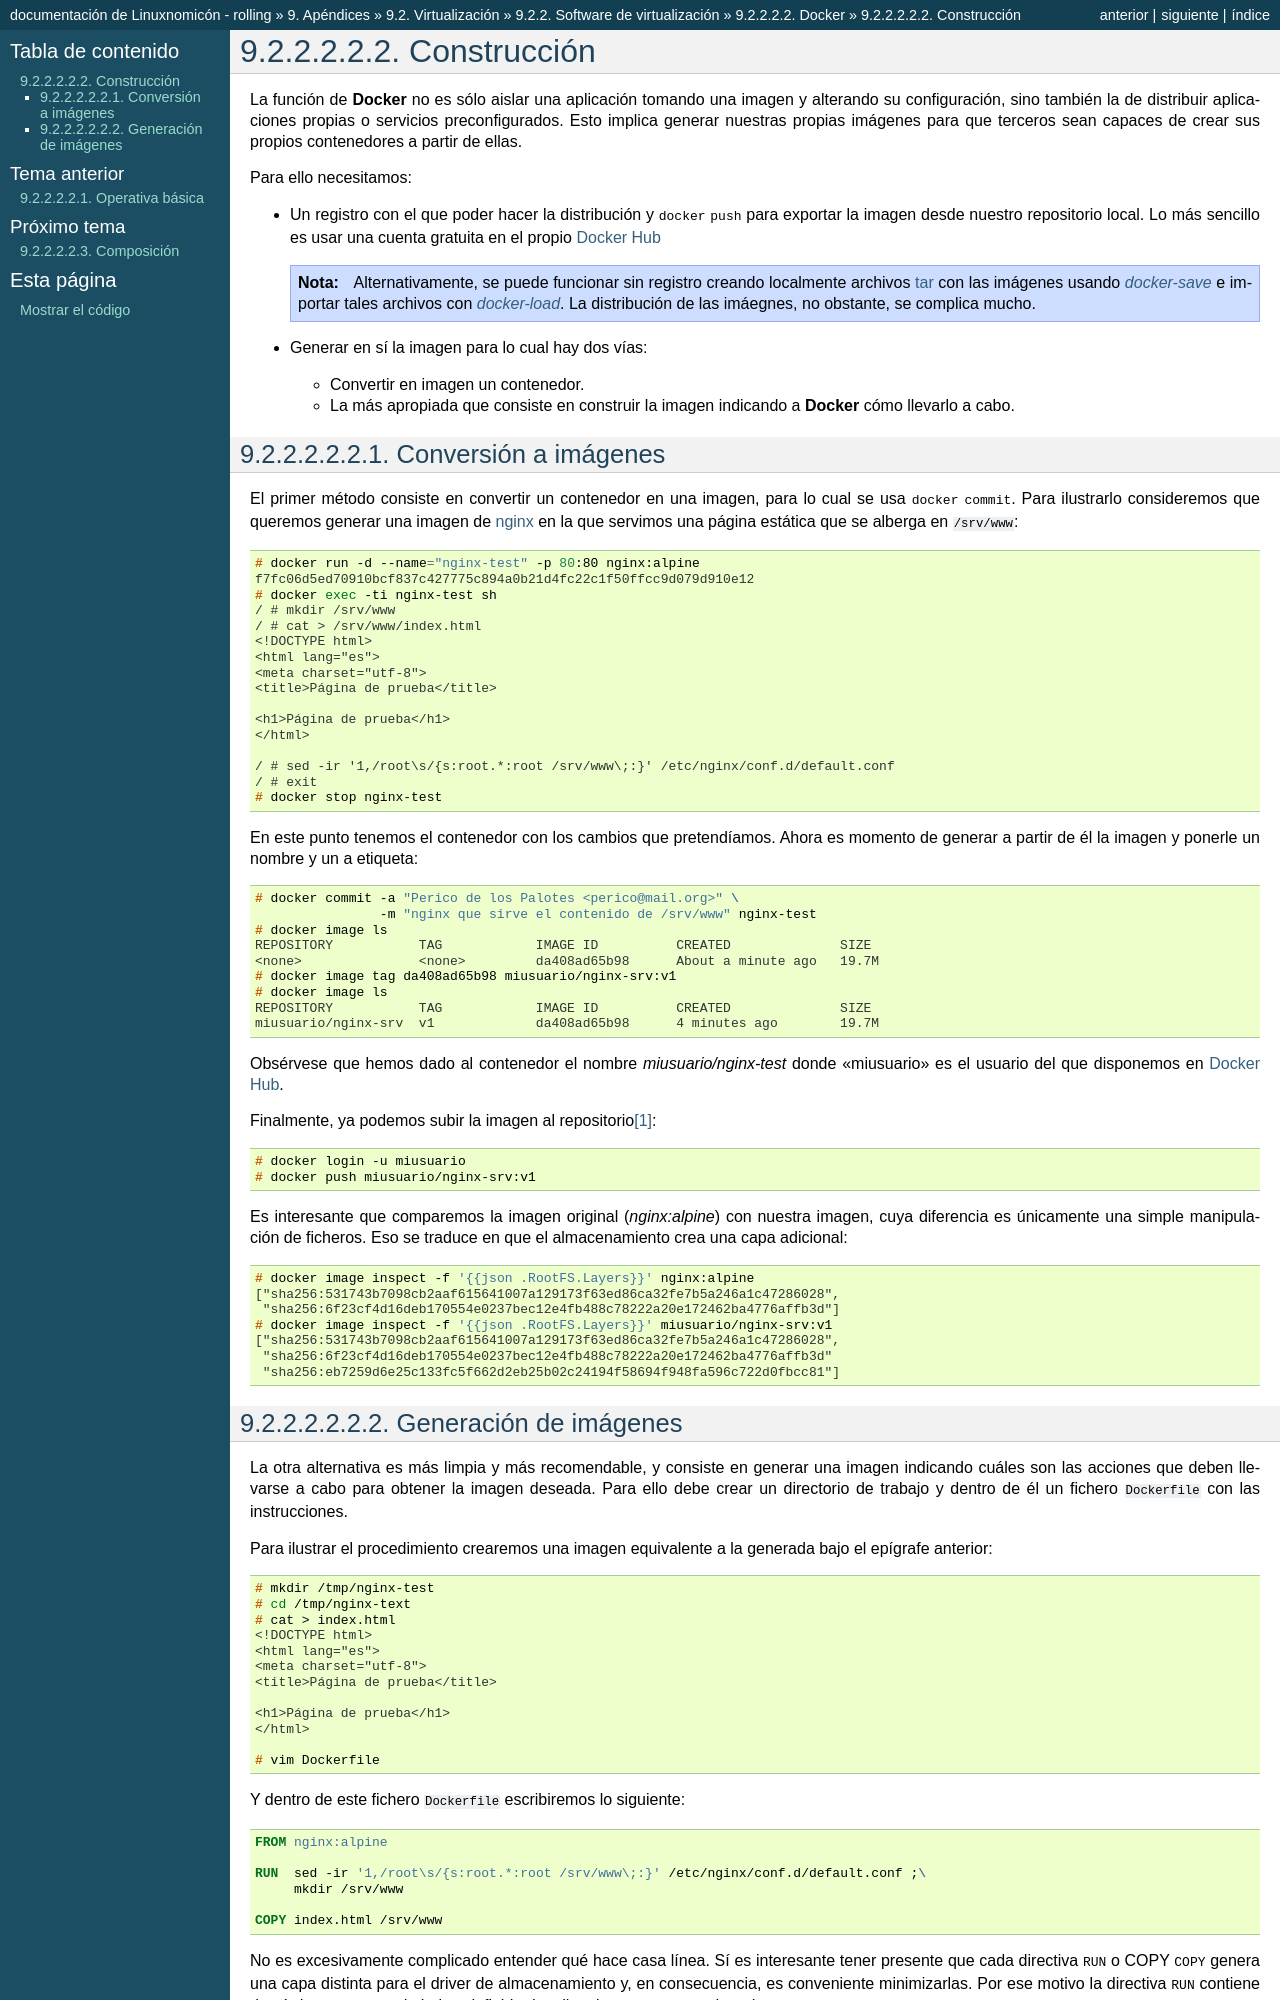

repository: sio2sio2/doc-linux · page: 98.apendice/05.virtual/02.software/03.contenedores/03.docker/03.constr.html · generator: sphinx

.. _docker-const:

Construcción
************
La función de :program:`Docker` no es sólo aislar una aplicación tomando una
imagen y alterando su configuración, sino también la de distribuir aplicaciones
propias o servicios preconfigurados. Esto implica generar nuestras propias
imágenes para que terceros sean capaces de crear sus propios contenedores a
partir de ellas.

Para ello necesitamos:

- Un registro con el que poder hacer la distribución y :kbd:`docker push` para
  exportar la imagen desde nuestro repositorio local. Lo más sencillo es usar
  una cuenta gratuita en el propio `Docker Hub`_

  .. note:: Alternativamente, se puede funcionar sin registro creando localmente
     archivos :ref:`tar <tar>` con las imágenes usando :manpage:`docker-save` e
     importar tales archivos con :manpage:`docker-load`. La distribución de las
     imáegnes, no obstante, se complica mucho.

- Generar en sí la imagen para lo cual hay dos vías:

  + Convertir en imagen un contenedor.
  + La más apropiada que consiste en construir la imagen indicando a
    :program:`Docker` cómo llevarlo a cabo.

.. _docker-commit:

Conversión a imágenes
=====================
El primer método consiste en convertir un contenedor en una imagen, para lo cual
se usa :kbd:`docker commit`. Para ilustrarlo consideremos que queremos generar
una imagen de :ref:`nginx <n-ginx>` en la que servimos una página estática
que se alberga en :file:`/srv/www`::

   # docker run -d --name="nginx-test" -p 80:80 nginx:alpine 
   f7fc06d5ed70910bcf837c427775c894a0b21d4fc22c1f50ffcc9d079d910e12
   # docker exec -ti nginx-test sh
   / # mkdir /srv/www
   / # cat > /srv/www/index.html
   <!DOCTYPE html>
   <html lang="es">
   <meta charset="utf-8">
   <title>Página de prueba</title>

   <h1>Página de prueba</h1>
   </html>

   / # sed -ir '1,/root\s/{s:root.*:root /srv/www\;:}' /etc/nginx/conf.d/default.conf
   / # exit
   # docker stop nginx-test

En este punto tenemos el contenedor con los cambios que pretendíamos. Ahora es
momento de generar a partir de él la imagen y ponerle un nombre y un a etiqueta::

   # docker commit -a "Perico de los Palotes <perico@mail.org>" \
                   -m "nginx que sirve el contenido de /srv/www" nginx-test
   # docker image ls
   REPOSITORY           TAG            IMAGE ID          CREATED              SIZE
   <none>               <none>         da408ad65b98      About a minute ago   19.7M
   # docker image tag da408ad65b98 miusuario/nginx-srv:v1
   # docker image ls
   REPOSITORY           TAG            IMAGE ID          CREATED              SIZE
   miusuario/nginx-srv  v1             da408ad65b98      4 minutes ago        19.7M

Obsérvese que hemos dado al contenedor el nombre *miusuario/nginx-test* donde
"miusuario" es el usuario del que disponemos en `Docker Hub`_.

.. _docker-push:
.. _docker-login:

Finalmente, ya podemos subir la imagen al repositorio\ [#]_::

   # docker login -u miusuario
   # docker push miusuario/nginx-srv:v1

Es interesante que comparemos la imagen original (*nginx:alpine*) con nuestra
imagen, cuya diferencia es únicamente una simple manipulación de ficheros. Eso
se traduce en que el almacenamiento crea una capa adicional::

   # docker image inspect -f '{{json .RootFS.Layers}}' nginx:alpine
   ["sha256:531743b7098cb2aaf615641007a129173f63ed86ca32fe7b5a246a1c47286028",
    "sha256:6f23cf4d16deb170554e0237bec12e4fb488c78222a20e172462ba4776affb3d"]
   # docker image inspect -f '{{json .RootFS.Layers}}' miusuario/nginx-srv:v1
   ["sha256:531743b7098cb2aaf615641007a129173f63ed86ca32fe7b5a246a1c47286028",
    "sha256:6f23cf4d16deb170554e0237bec12e4fb488c78222a20e172462ba4776affb3d"
    "sha256:eb7259d6e25c133fc5f662d2eb25b02c24194f58694f948fa596c722d0fbcc81"]

.. _docker-build:
